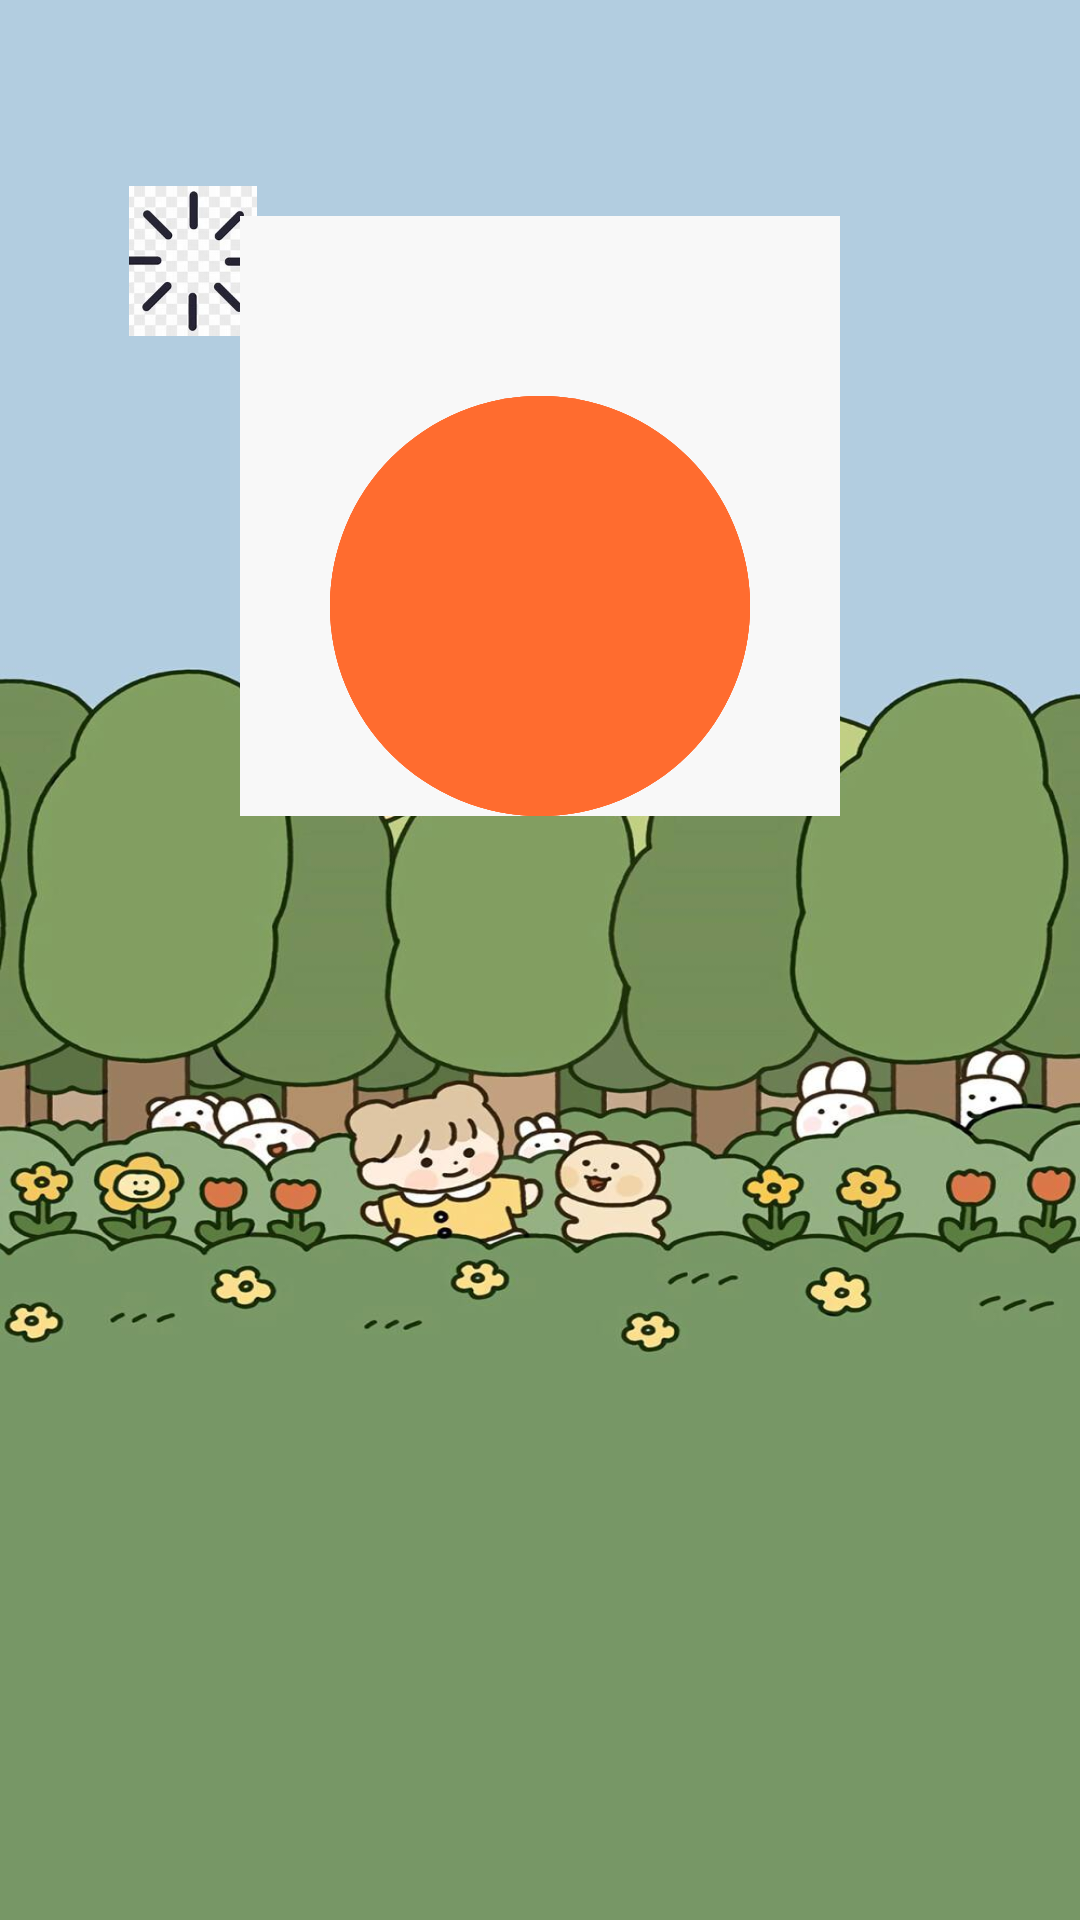

This screen was rendered from an Android layout file. Write that file and the resources it references.
<!-- AndroidManifest.xml: application theme Theme.CosumeViewDemo -->
<!-- res/layout/activity_l2.xml -->
<?xml version="1.0" encoding="utf-8"?>
<androidx.constraintlayout.widget.ConstraintLayout xmlns:android="http://schemas.android.com/apk/res/android"
    xmlns:app="http://schemas.android.com/apk/res-auto"
    xmlns:tools="http://schemas.android.com/tools"
    android:layout_width="match_parent"
    android:layout_height="match_parent"
    tools:context=".l2.Lin2Activity">

    <ImageView
        android:id="@+id/imageView2"
        android:layout_width="0dp"
        android:layout_height="0dp"
        android:scaleType="fitXY"
        android:src="@mipmap/splash"
        app:layout_constraintBottom_toBottomOf="parent"
        app:layout_constraintEnd_toEndOf="parent"
        app:layout_constraintHorizontal_bias="0.0"
        app:layout_constraintStart_toStartOf="parent"
        app:layout_constraintTop_toTopOf="parent"
        app:layout_constraintVertical_bias="0.0" />

    <ImageView
        android:id="@+id/imageViewLoading"
        android:layout_width="50dp"
        android:layout_height="50dp"
        android:src="@mipmap/loading"
        app:layout_constraintBottom_toBottomOf="parent"
        app:layout_constraintEnd_toEndOf="parent"
        app:layout_constraintHorizontal_bias="0.127"
        app:layout_constraintStart_toStartOf="parent"
        app:layout_constraintTop_toTopOf="parent"
        app:layout_constraintVertical_bias="0.105" />

    <ImageView
        android:id="@+id/imageView"
        android:layout_width="100dp"
        android:layout_height="0dp"
        android:layout_marginTop="56dp"
        android:layout_marginBottom="7dp"
        android:src="@mipmap/ic_launcher"
        app:layout_constraintBottom_toTopOf="@+id/frameLayout"
        app:layout_constraintEnd_toEndOf="parent"
        app:layout_constraintHorizontal_bias="0.614"
        app:layout_constraintStart_toStartOf="parent"
        app:layout_constraintTop_toTopOf="parent"
        app:layout_constraintVertical_bias="0.088" />

    <FrameLayout
        android:id="@+id/frameLayout"
        android:layout_width="200dp"
        android:layout_height="200dp"
        android:layout_marginBottom="368dp"
        android:background="#f8f8f8"
        android:orientation="vertical"
        app:layout_constraintBottom_toBottomOf="parent"
        app:layout_constraintEnd_toEndOf="parent"
        app:layout_constraintStart_toStartOf="parent"
        app:layout_constraintTop_toBottomOf="@+id/imageView">

        <ImageView
            android:id="@+id/circlel"
            android:layout_width="140dp"
            android:layout_height="140dp"
            android:layout_gravity="center"
            android:layout_marginTop="30dp"
            android:src="@drawable/scan_circle"
            ></ImageView>
        <ImageView
            android:id="@+id/circlel2"
            android:layout_width="140dp"
            android:layout_height="140dp"
            android:layout_gravity="center"
            android:layout_marginTop="30dp"
            android:clickable="true"
            android:src="@drawable/scan_circle"
            ></ImageView>
        <ImageView
            android:id="@+id/circlel3"
            android:layout_width="140dp"
            android:layout_height="140dp"
            android:layout_gravity="center"
            android:layout_marginTop="30dp"
            android:clickable="true"
            android:src="@drawable/scan_circle"
            ></ImageView>
        <ImageView
            android:id="@+id/circlel4"
            android:layout_width="140dp"
            android:layout_height="140dp"
            android:layout_gravity="center"
            android:layout_marginTop="30dp"
            android:clickable="true"
            android:src="@drawable/scan_circle"
            ></ImageView>

    </FrameLayout>


</androidx.constraintlayout.widget.ConstraintLayout>
<!-- resources referenced by this layout -->
<resources>
  <!-- drawable scan_circle (drawable) -->
  <?xml version="1.0" encoding="utf-8"?>
  <shape xmlns:android="http://schemas.android.com/apk/res/android" android:shape="oval">
  <solid android:color="#FF6C2F"></solid>
  </shape>
  <!-- mipmap loading: jpg bitmap (mipmap-hdpi, 6172 bytes) -->
  <!-- mipmap splash: png bitmap (mipmap-hdpi, 79325 bytes) -->
  <style name="Theme.CosumeViewDemo" parent="Theme.MaterialComponents.DayNight.DarkActionBar">
          
          <item name="colorPrimary">@color/purple_500</item>
          <item name="colorPrimaryVariant">@color/purple_700</item>
          <item name="colorOnPrimary">@color/white</item>
          
          <item name="colorSecondary">@color/teal_200</item>
          <item name="colorSecondaryVariant">@color/teal_700</item>
          <item name="colorOnSecondary">@color/black</item>
          
          <item name="android:statusBarColor" tools:targetApi="l">?attr/colorPrimaryVariant</item>
          
      </style>
  <!-- not gathered from this repository: default colours our renderer supplied (Android Studio template values) -->
  <color name="purple_500">#FF6200EE</color>
  <color name="purple_700">#FF3700B3</color>
  <color name="teal_200">#FF03DAC5</color>
  <color name="teal_700">#FF018786</color>
  <color name="black">#FF000000</color>
  <color name="white">#FFFFFFFF</color>
</resources>
